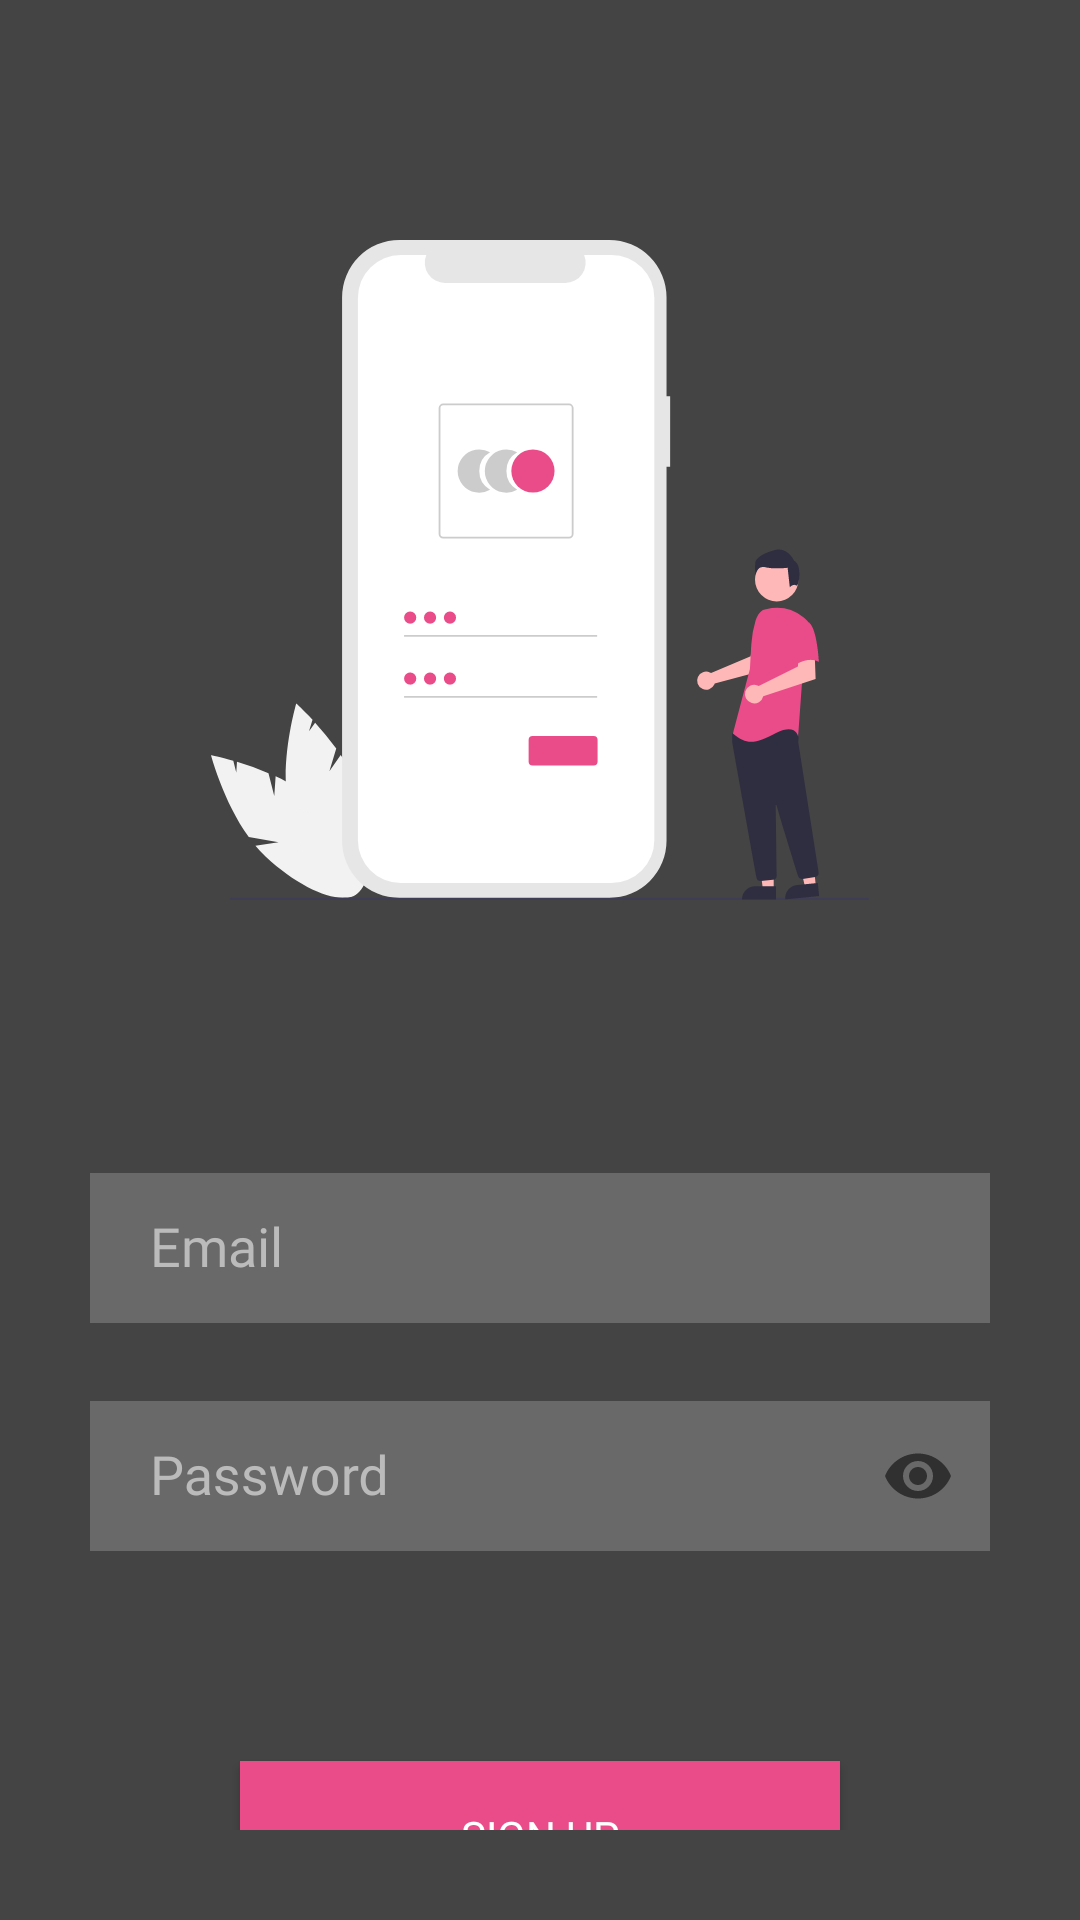

Produce the Android XML layout that renders to this screen, including the resource entries it uses.
<!-- AndroidManifest.xml: activity theme Theme.AppCompat.Light.NoActionBar -->
<!-- res/layout/activity_main.xml -->
<?xml version="1.0" encoding="utf-8"?>
<LinearLayout
    xmlns:android="http://schemas.android.com/apk/res/android"
    xmlns:app="http://schemas.android.com/apk/res-auto"
    xmlns:tools="http://schemas.android.com/tools"
    android:layout_width="match_parent"
    android:layout_height="match_parent"
    android:orientation="vertical"
    tools:context=".MainActivity"
    android:background="@color/black"
    android:padding="30dp">

    <ImageView
        android:layout_width="wrap_content"
        android:layout_height="220dp"
        android:src="@drawable/login_image_svg"
        android:layout_marginTop="50dp"
        android:layout_marginBottom="80dp"/>
    <com.google.android.material.textfield.TextInputLayout
        android:layout_width="match_parent"
        android:layout_height="wrap_content"
        app:boxBackgroundColor="@color/gray"
        android:textColorHint="@color/gray_text"
        >
    <EditText
        android:layout_width="match_parent"
        android:layout_height="50dp"
        android:inputType="textEmailAddress"
        android:hint="Email"
        android:fontFamily="@font/poppins_regular"
        android:id="@+id/email"
        android:paddingLeft="20dp"
        android:layout_marginBottom="15dp"
        android:background="@color/gray"/>
    </com.google.android.material.textfield.TextInputLayout>

    <com.google.android.material.textfield.TextInputLayout
        android:layout_width="match_parent"
        android:layout_height="wrap_content"
        app:passwordToggleEnabled="true"
        app:boxBackgroundColor="@color/gray"

        android:textColorHint="@color/gray_text"
        >
        <EditText
            android:layout_width="match_parent"
            android:layout_height="50dp"
            android:inputType="textPassword"
            android:hint="Password"
            android:fontFamily="@font/poppins_regular"
            android:background="@color/gray"
            android:paddingLeft="20dp"
            android:id="@+id/password"/>
    </com.google.android.material.textfield.TextInputLayout>






        <Button
            android:layout_width="200dp"
            android:layout_height="50dp"
            android:text="Sign Up"
            android:id="@+id/button"
            android:textColor="@color/white"
            android:fontFamily="@font/poppins_regular"
            android:background="@color/maroon"
            android:layout_marginTop="70dp"
            android:layout_gravity="center"
            />

    <TextView
        android:layout_width="match_parent"
        android:layout_height="wrap_content"
        android:id="@+id/login"
        android:text="Sudah punya akun? Silahkan login di sini"
        android:textSize="14dp"
        android:fontFamily="@font/poppins_regular"
        android:textColor="@color/white"
        android:layout_marginTop="30dp"
        android:gravity="center"/>

</LinearLayout>
<!-- resources referenced by this layout -->
<resources>
  <color name="black">#444444</color>
  <color name="gray">#696969</color>
  <color name="gray_text">#BBBBBB</color>
  <color name="maroon">#EA4C89</color>
  <color name="white">#FFFFFFFF</color>
  <!-- drawable login_image_svg: vector/xml drawable (drawable, 7159 chars, omitted) -->
</resources>
